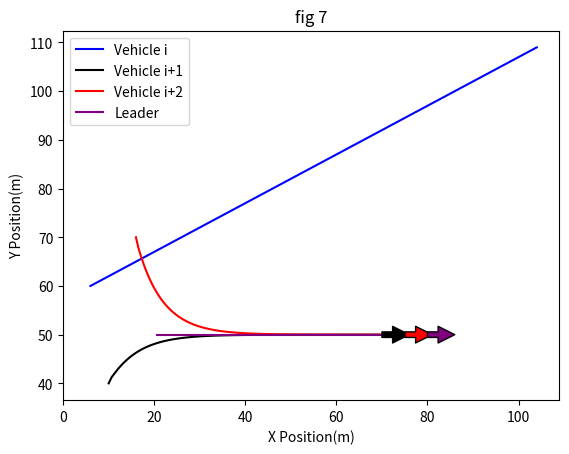
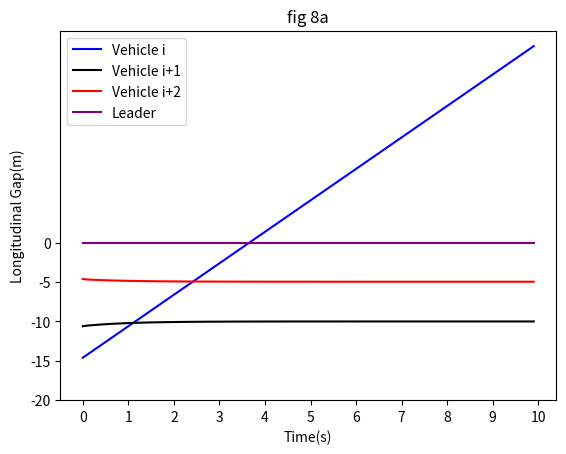
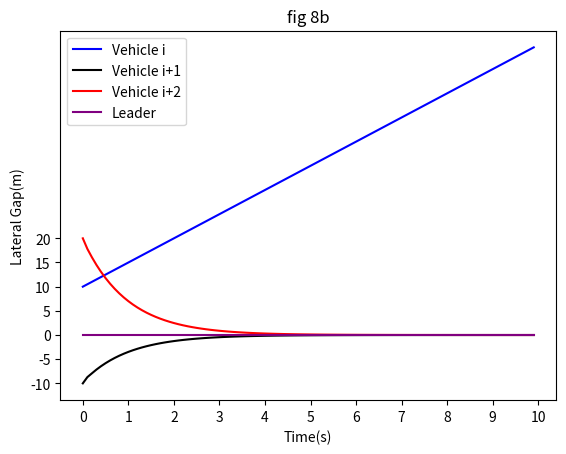
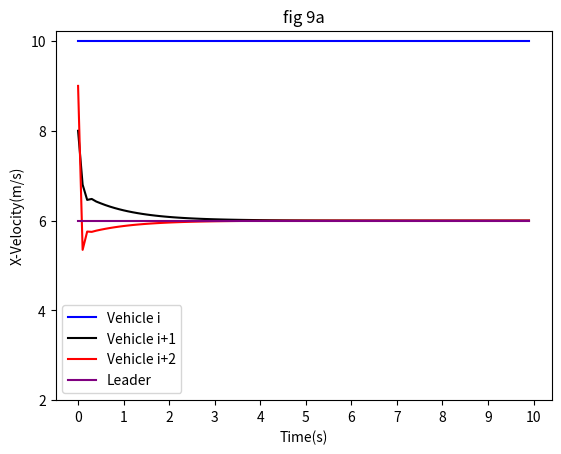
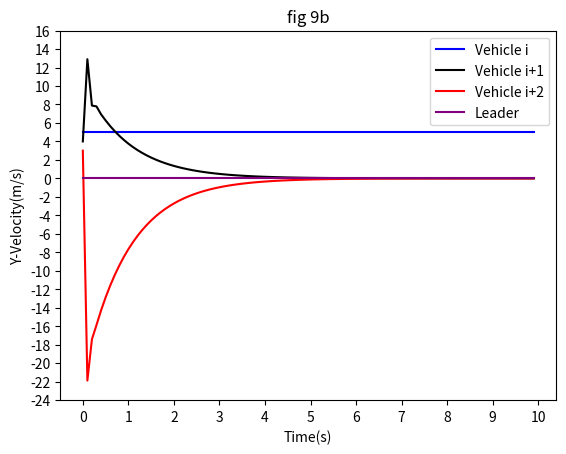

These figures' Python source, in order:
import numpy as np
import matplotlib.pyplot as plt
import matplotlib.animation as ani

leader_position = np.array((20.0, 50.0))
follower_position = np.zeros((3, 2))
follower_position[0, :] = np.array((6, 60))
follower_position[1, :] = np.array((10, 40))
follower_position[2, :] = np.array((16, 70))

leader_velocity = np.array((6.0, 0))
follower_velocity = np.zeros((3, 2))
follower_velocity[0, :] = np.array((10, 5))
follower_velocity[1, :] = np.array((8, 4))
follower_velocity[2, :] = np.array((9, 3))

velocity_L = leader_velocity[:]
alpha = np.zeros((3, 3))
flag_connect_0_other = 0

if flag_connect_0_other != 1:
    alpha[0, :] = np.array((0, 0, 0))
    alpha[1, :] = np.array((0, 0, 1))
    alpha[2, :] = np.array((0, 1, 0))
else:
    alpha[0, :] = np.array((0, 1, 1))
    alpha[1, :] = np.array((1, 0, 1))
    alpha[2, :] = np.array((1, 1, 0))

k = np.array((0, 10, 10))

beta = 1
gamma = 1

r_leader = np.array((-15, -10, -5))
r_ij = np.zeros((3, 3, 2))
r_ij[0, :, 0] = np.array((0, -5, -10))
r_ij[0, :, 1] = np.zeros((3, 1)).reshape(3)
r_ij[1, :, 0] = np.array((5, 0, -5))
r_ij[1, :, 1] = np.zeros((3, 1)).reshape(3)
r_ij[2, :, 0] = np.array((10, 5, 0))
r_ij[2, :, 1] = np.zeros((3, 1)).reshape(3)
r = np.zeros((3, 2))
r[0, :] = np.array((-15, 0))
r[1, :] = np.array((-10, 0))
r[2, :] = np.array((-5, 0))

T = 10
rounds = 100
delta_t = T / rounds
position_map = np.zeros((rounds, 4, 2))
velocity_map = np.zeros((rounds, 4, 2))

for t in range(rounds):
    leader_position[:] += leader_velocity[:] * delta_t
    for i in range(4):
        if i == 0:
            position_map[t,i,:]=leader_position[:]
            velocity_map[t,i,:]=leader_velocity[:]
        else:
            position_map[t,i,:]=follower_position[i-1,:]
            velocity_map[t,i,:]=follower_velocity[i-1,:]
    for i in range(3):
        sum_tmp = np.zeros((3, 2))
        for j in range(3):
            sum_tmp[i, :] += alpha[i, j] *( (
                        follower_position[i, :] - follower_position[j, :] - r_ij[i, j, :]) + beta * (
                                         follower_velocity[i, :] - follower_velocity[j, :]))
        sum_tmp[i, :] += k[i] * (follower_position[i, :] - leader_position[:] - r[i, :] + gamma * (
                    follower_velocity[i, :] - leader_velocity[:]))
        follower_velocity[i, :] -= sum_tmp[i, :] * delta_t
        follower_position[i, :] += follower_velocity[i, :] * delta_t

c_list = ["blue", "black", "red"]

def draw_4(_t):
    plt.cla()
    for i, c in zip(range(1,4), c_list):
        plt.plot(position_map[:_t,i,0], position_map[:_t,i,1], c=c)
        plt.annotate('', xy=(position_map[_t,i,:]+velocity_map[_t,i,:]), xytext=(position_map[_t,i,:]),
                     arrowprops=dict( facecolor=c))
    plt.plot( position_map[:_t,0,0], position_map[:_t,0,1], c="purple")
    plt.annotate('', xy=(position_map[_t, 0, :] + velocity_map[_t, 0, :]), xytext=(position_map[_t, 0, :]),
                 arrowprops=dict( facecolor='purple'))
    plt.xlabel("X Position(m)")
    plt.ylabel("Y Position(m)")
    plt.xticks(range(0,100+1,20),range(0,100+1,20))
    plt.legend(["Vehicle i", "Vehicle i+1", "Vehicle i+2", "Leader"])
    plt.title("fig.4"if flag_connect_0_other else "fig 7")
fig_4 = plt.figure()
plt.yticks(range(40,71,10),labels=range(40,71,10))
an = ani.FuncAnimation(fig_4, draw_4, rounds)
an.save("fig_4.gif"if flag_connect_0_other else "fig_7.gif")
plt.show()


fig_5a=plt.figure()
for i,c in zip(range(1,4),c_list):
    plt.plot(range(rounds),position_map[:,i,0]-position_map[:,0,0],c=c)
plt.plot(range(rounds),position_map[:,0,0]-position_map[:,0,0],c='purple')
plt.legend(["Vehicle i", "Vehicle i+1", "Vehicle i+2", "Leader"])
plt.xlabel("Time(s)")
plt.ylabel("Longitudinal Gap(m)")
plt.xticks(range(0,rounds+1,10),range(T+1))
plt.yticks(range(-20,5,5))
plt.title('fig 5a'if flag_connect_0_other else "fig 8a")
plt.savefig('fig_5a.png'if flag_connect_0_other else "fig_8a.png")
plt.show()

fig_5b=plt.figure()
for i,c in zip(range(1,4),c_list):
    plt.plot(range(rounds),position_map[:,i,1]-position_map[:,0,1],c=c)
plt.plot(range(rounds),position_map[:,0,1]-position_map[:,0,1],c='purple')
plt.legend(["Vehicle i", "Vehicle i+1", "Vehicle i+2", "Leader"])
plt.xlabel("Time(s)")
plt.ylabel("Lateral Gap(m)")
plt.xticks(range(0,rounds+1,10),range(T+1))
plt.yticks(range(-10,21,5))
plt.title('fig 5b'if flag_connect_0_other else "fig 8b")
plt.savefig('fig_5b.png'if flag_connect_0_other else "fig_8b.png")
plt.show()

fig_6a=plt.figure()
for i,c in zip(range(1,4),c_list):
    plt.plot(range(rounds),velocity_map[:,i,0],c=c)
plt.plot(range(rounds),velocity_map[:,0,0],c='purple')
plt.legend(["Vehicle i", "Vehicle i+1", "Vehicle i+2", "Leader"])
plt.xlabel("Time(s)")
plt.ylabel("X-Velocity(m/s)")
plt.xticks(range(0,rounds+1,10),range(T+1))
plt.yticks(range(2,11,2))
plt.title('fig 6a'if flag_connect_0_other else "fig 9a")
plt.savefig('fig_6a.png'if flag_connect_0_other else "fig_9a.png")
plt.show()

fig_6b=plt.figure()
for i,c in zip(range(1,4),c_list):
    plt.plot(range(rounds),velocity_map[:,i,1],c=c)
plt.plot(range(rounds),velocity_map[:,0,1],c='purple')
plt.legend(["Vehicle i", "Vehicle i+1", "Vehicle i+2", "Leader"])
plt.xlabel("Time(s)")
plt.ylabel("Y-Velocity(m/s)")
plt.xticks(range(0,rounds+1,10),range(T+1))
plt.yticks(range(-24,17,2))
plt.title('fig 6b'if flag_connect_0_other else "fig 9b")
plt.savefig('fig_6b.png'if flag_connect_0_other else "fig 9b")
plt.show()